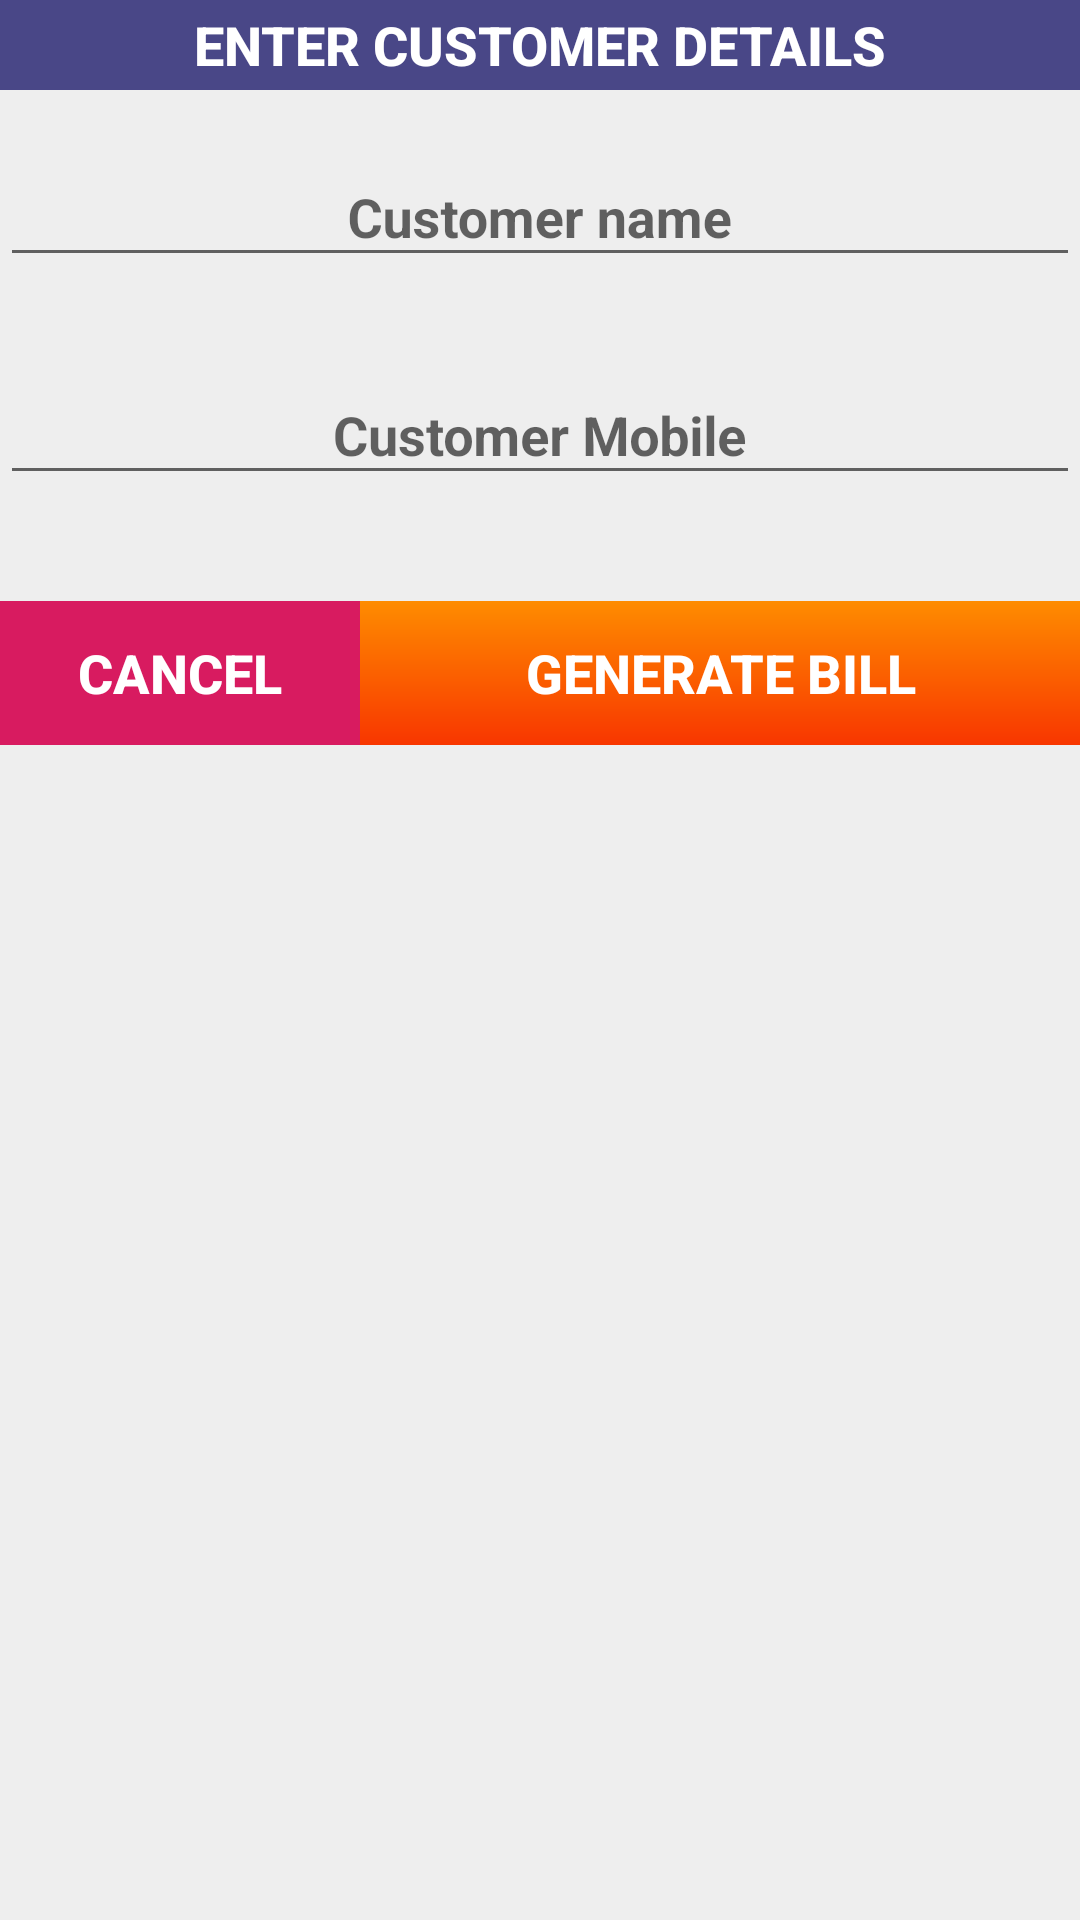

Here is an Android app screen rendered from its layout file. Give the layout XML and the strings, colors and styles it references.
<!-- AndroidManifest.xml: application theme AppTheme -->
<!-- res/layout/cart_custom_dialogbox.xml -->
<?xml version="1.0" encoding="utf-8"?>
<LinearLayout xmlns:android="http://schemas.android.com/apk/res/android"
    android:layout_width="250dp"
    android:orientation="vertical"
    android:background="#eeeeee"
    android:layout_gravity="center"
    android:layout_height="wrap_content"
    xmlns:app="http://schemas.android.com/apk/res-auto">



    <LinearLayout
        android:layout_width="match_parent"
        android:layout_height="match_parent"
        android:orientation="vertical">


        <TextView
            android:layout_width="match_parent"
            android:layout_height="30dp"
            android:gravity="center"

            android:layout_weight="0"
            android:text="Enter Customer details"
            style="@style/home_btn"
            android:background="@color/maincolor"
            android:layout_marginBottom="10dp"/>

        <android.support.design.widget.TextInputLayout
            android:layout_width="match_parent"
            app:errorEnabled="true"
            android:layout_gravity="top"
            android:layout_height="wrap_content"
            >

            <EditText
                android:layout_width="match_parent"
                android:layout_height="wrap_content"
                android:hint="Customer name"
                android:textStyle="bold"
                android:gravity="center"
                android:layout_gravity="bottom"
                android:id="@+id/cart_custdialog_et_custname"/>

        </android.support.design.widget.TextInputLayout>


        <android.support.design.widget.TextInputLayout
            android:layout_width="match_parent"
            app:errorEnabled="true"
            android:layout_gravity="top"
            android:layout_height="wrap_content"
            >

            <EditText
                android:layout_width="match_parent"
                android:layout_height="wrap_content"
                android:hint="Customer Mobile"
                android:inputType="number"

                android:textStyle="bold"
                android:gravity="center"
                android:layout_gravity="bottom"
                android:id="@+id/cart_custdialog_et_custmob"/>

        </android.support.design.widget.TextInputLayout>


        <LinearLayout
            android:layout_width="match_parent"
            android:layout_height="wrap_content"
            android:layout_marginTop="15dp"
            android:layout_gravity="bottom"
            android:orientation="horizontal">

            <Button
                android:layout_width="0dp"
                android:layout_weight="1"
                android:text="Cancel"
                android:background="@color/colorAccent"
                android:id="@+id/cart_custdialog_btn_cancel"
                android:layout_height="wrap_content"
                style="@style/home_btn"/>
            <Button
                android:layout_width="0dp"
                android:layout_weight="2"
                android:text="Generate Bill"
                android:id="@+id/cart_custdialog_btn_Generatebill"
                android:layout_height="wrap_content"
                style="@style/home_btn"/>

        </LinearLayout>


    </LinearLayout>







</LinearLayout>
<!-- resources referenced by this layout -->
<resources>
  <color name="colorAccent">#D81B60</color>
  <color name="maincolor">#494787</color>
  <style name="home_btn" parent="Base.TextAppearance.AppCompat.Button">
  
          <item name="android:textColor">@color/white</item>
          <item name="android:background">@drawable/tabbutton</item>
          <item name="android:textStyle">bold</item>
          <item name="android:textSize">18dp</item>
          <item name="android:layout_height">match_parent</item>
          <item name="android:layout_width">0dp</item>
          <item name="android:layout_weight">1</item>
      </style>
  <style name="AppTheme" parent="Theme.AppCompat.Light.NoActionBar">
          
          <item name="colorPrimary">#868f96</item>
          <item name="colorPrimaryDark">@color/colorPrimary</item>
          <item name="colorAccent">@color/colorAccent</item>
      </style>
  <color name="white">#ffffff</color>
  <!-- drawable tabbutton (drawable) -->
  <?xml version="1.0" encoding="utf-8"?>
  <shape xmlns:android="http://schemas.android.com/apk/res/android" android:shape="rectangle" >
  
      <gradient
          android:angle="90"
          android:endColor="#fe8c00"
          android:startColor="#f83600"
          android:type="linear" />
  
      <corners
          android:radius="0dp"/>
  
  </shape>
  <color name="colorPrimary">#008577</color>
</resources>
